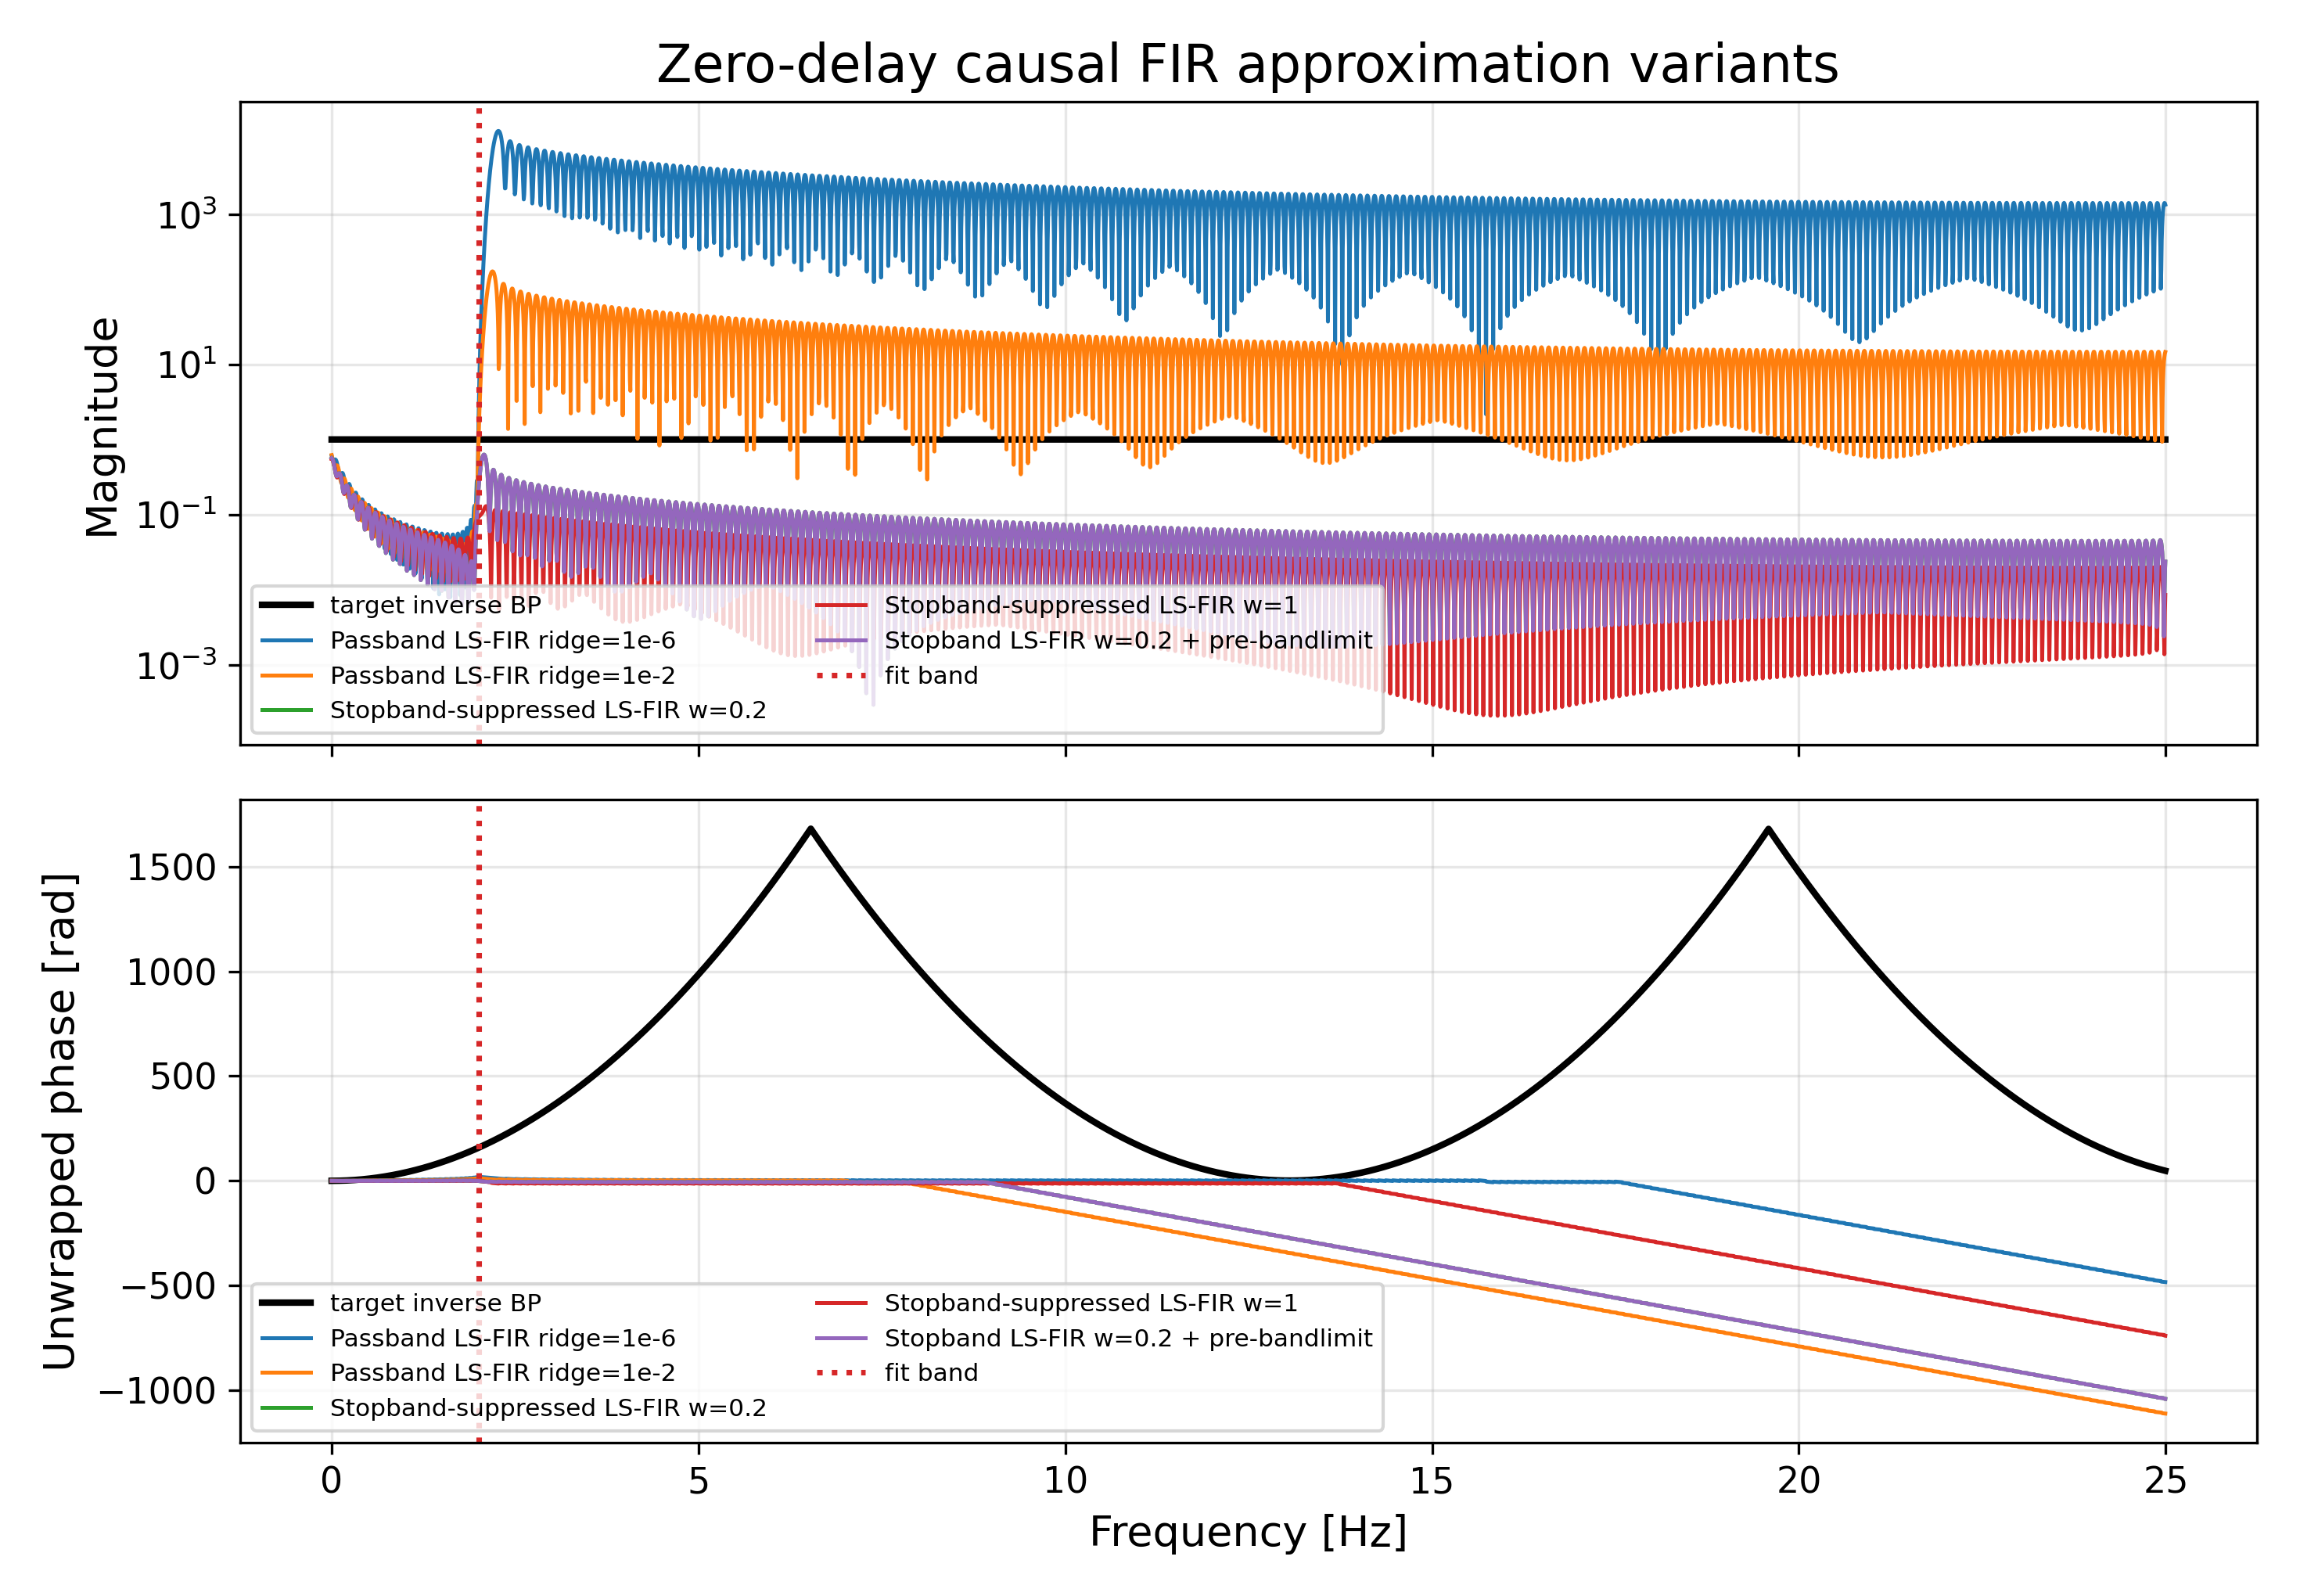

The data file committed next to this chart (first rows):
variant, label, frequency_hz, target_abs, causal_fir_abs, target_phase_rad, causal_fir_phase_rad, in_fit_band
passband_only_ridge_1e-6, Passband LS-FIR ridge=1e-6, 0.0, 1.0, 0.6083, 0.0, 0.1201, True
passband_only_ridge_1e-6, Passband LS-FIR ridge=1e-6, 0.006104, 1, 0.5748, 0.001468, 0.1315, True
passband_only_ridge_1e-6, Passband LS-FIR ridge=1e-6, 0.01221, 1, 0.5503, 0.005873, 0.1534, True
passband_only_ridge_1e-6, Passband LS-FIR ridge=1e-6, 0.01831, 1.0, 0.536, 0.01321, 0.1813, True
passband_only_ridge_1e-6, Passband LS-FIR ridge=1e-6, 0.02441, 1.0, 0.531, 0.02349, 0.2048, True
passband_only_ridge_1e-6, Passband LS-FIR ridge=1e-6, 0.03052, 1.0, 0.5325, 0.03671, 0.2177, True
passband_only_ridge_1e-6, Passband LS-FIR ridge=1e-6, 0.03662, 1.0, 0.5373, 0.05286, 0.216, True
passband_only_ridge_1e-6, Passband LS-FIR ridge=1e-6, 0.04272, 1.0, 0.542, 0.07195, 0.1991, True
passband_only_ridge_1e-6, Passband LS-FIR ridge=1e-6, 0.04883, 1, 0.543, 0.09397, 0.1694, True
passband_only_ridge_1e-6, Passband LS-FIR ridge=1e-6, 0.05493, 1.0, 0.5383, 0.1189, 0.1305, True
passband_only_ridge_1e-6, Passband LS-FIR ridge=1e-6, 0.06104, 1.0, 0.5265, 0.1468, 0.08659, True
passband_only_ridge_1e-6, Passband LS-FIR ridge=1e-6, 0.06714, 1, 0.5074, 0.1777, 0.04175, True
passband_only_ridge_1e-6, Passband LS-FIR ridge=1e-6, 0.07324, 1, 0.4816, 0.2114, 0.002408, True
passband_only_ridge_1e-6, Passband LS-FIR ridge=1e-6, 0.07935, 1, 0.4505, 0.2481, -0.02676, True
passband_only_ridge_1e-6, Passband LS-FIR ridge=1e-6, 0.08545, 1.0, 0.4173, 0.2878, -0.04009, True
passband_only_ridge_1e-6, Passband LS-FIR ridge=1e-6, 0.09155, 1, 0.3845, 0.3304, -0.03239, True
passband_only_ridge_1e-6, Passband LS-FIR ridge=1e-6, 0.09766, 1, 0.3564, 0.3759, -0.0004282, True
passband_only_ridge_1e-6, Passband LS-FIR ridge=1e-6, 0.1038, 1.0, 0.3355, 0.4243, 0.05407, True
passband_only_ridge_1e-6, Passband LS-FIR ridge=1e-6, 0.1099, 1.0, 0.3247, 0.4757, 0.1183, True
passband_only_ridge_1e-6, Passband LS-FIR ridge=1e-6, 0.116, 1, 0.3242, 0.53, 0.1799, True
passband_only_ridge_1e-6, Passband LS-FIR ridge=1e-6, 0.1221, 1.0, 0.3306, 0.5873, 0.2222, True
passband_only_ridge_1e-6, Passband LS-FIR ridge=1e-6, 0.1282, 1.0, 0.3409, 0.6475, 0.2412, True
passband_only_ridge_1e-6, Passband LS-FIR ridge=1e-6, 0.1343, 1.0, 0.351, 0.7106, 0.2355, True
passband_only_ridge_1e-6, Passband LS-FIR ridge=1e-6, 0.1404, 1.0, 0.3578, 0.7767, 0.2083, True
passband_only_ridge_1e-6, Passband LS-FIR ridge=1e-6, 0.1465, 1.0, 0.3585, 0.8457, 0.1692, True
passband_only_ridge_1e-6, Passband LS-FIR ridge=1e-6, 0.1526, 1.0, 0.3528, 0.9177, 0.1219, True
passband_only_ridge_1e-6, Passband LS-FIR ridge=1e-6, 0.1587, 1.0, 0.3401, 0.9926, 0.07328, True
passband_only_ridge_1e-6, Passband LS-FIR ridge=1e-6, 0.1648, 1.0, 0.3209, 1.07, 0.03025, True
passband_only_ridge_1e-6, Passband LS-FIR ridge=1e-6, 0.1709, 1, 0.2968, 1.151, 0.002057, True
passband_only_ridge_1e-6, Passband LS-FIR ridge=1e-6, 0.177, 1.0, 0.2702, 1.235, -0.007115, True
passband_only_ridge_1e-6, Passband LS-FIR ridge=1e-6, 0.1831, 1, 0.2439, 1.321, 0.01626, True
passband_only_ridge_1e-6, Passband LS-FIR ridge=1e-6, 0.1892, 1, 0.2213, 1.411, 0.07828, True
passband_only_ridge_1e-6, Passband LS-FIR ridge=1e-6, 0.1953, 1.0, 0.2076, 1.504, 0.1709, True
passband_only_ridge_1e-6, Passband LS-FIR ridge=1e-6, 0.2014, 1, 0.2032, 1.599, 0.2791, True
passband_only_ridge_1e-6, Passband LS-FIR ridge=1e-6, 0.2075, 1.0, 0.2086, 1.697, 0.3713, True
passband_only_ridge_1e-6, Passband LS-FIR ridge=1e-6, 0.2136, 1, 0.2202, 1.799, 0.4281, True
passband_only_ridge_1e-6, Passband LS-FIR ridge=1e-6, 0.2197, 1.0, 0.234, 1.903, 0.4458, True
passband_only_ridge_1e-6, Passband LS-FIR ridge=1e-6, 0.2258, 1.0, 0.2461, 2.01, 0.4318, True
passband_only_ridge_1e-6, Passband LS-FIR ridge=1e-6, 0.2319, 1.0, 0.2537, 2.12, 0.3958, True
passband_only_ridge_1e-6, Passband LS-FIR ridge=1e-6, 0.238, 1.0, 0.2562, 2.233, 0.3429, True
passband_only_ridge_1e-6, Passband LS-FIR ridge=1e-6, 0.2441, 1.0, 0.251, 2.349, 0.2838, True
passband_only_ridge_1e-6, Passband LS-FIR ridge=1e-6, 0.2502, 1.0, 0.2404, 2.468, 0.2274, True
passband_only_ridge_1e-6, Passband LS-FIR ridge=1e-6, 0.2563, 1.0, 0.2239, 2.59, 0.1809, True
passband_only_ridge_1e-6, Passband LS-FIR ridge=1e-6, 0.2625, 1.0, 0.2031, 2.715, 0.1508, True
passband_only_ridge_1e-6, Passband LS-FIR ridge=1e-6, 0.2686, 1.0, 0.1804, 2.843, 0.1546, True
passband_only_ridge_1e-6, Passband LS-FIR ridge=1e-6, 0.2747, 1.0, 0.159, 2.973, 0.2064, True
passband_only_ridge_1e-6, Passband LS-FIR ridge=1e-6, 0.2808, 1.0, 0.1426, 3.107, 0.3138, True
passband_only_ridge_1e-6, Passband LS-FIR ridge=1e-6, 0.2869, 1, 0.1356, -3.04, 0.4594, True
passband_only_ridge_1e-6, Passband LS-FIR ridge=1e-6, 0.293, 1.0, 0.1389, -2.9, 0.6007, True
passband_only_ridge_1e-6, Passband LS-FIR ridge=1e-6, 0.2991, 1.0, 0.1495, -2.758, 0.7014, True
passband_only_ridge_1e-6, Passband LS-FIR ridge=1e-6, 0.3052, 1.0, 0.1645, -2.612, 0.7447, True
passband_only_ridge_1e-6, Passband LS-FIR ridge=1e-6, 0.3113, 1, 0.1786, -2.464, 0.7433, True
passband_only_ridge_1e-6, Passband LS-FIR ridge=1e-6, 0.3174, 1.0, 0.1893, -2.313, 0.7025, True
passband_only_ridge_1e-6, Passband LS-FIR ridge=1e-6, 0.3235, 1.0, 0.1956, -2.159, 0.6466, True
passband_only_ridge_1e-6, Passband LS-FIR ridge=1e-6, 0.3296, 1.0, 0.1959, -2.002, 0.5785, True
passband_only_ridge_1e-6, Passband LS-FIR ridge=1e-6, 0.3357, 1, 0.1901, -1.842, 0.5077, True
passband_only_ridge_1e-6, Passband LS-FIR ridge=1e-6, 0.3418, 1.0, 0.1785, -1.679, 0.4435, True
passband_only_ridge_1e-6, Passband LS-FIR ridge=1e-6, 0.3479, 1, 0.1624, -1.513, 0.3947, True
passband_only_ridge_1e-6, Passband LS-FIR ridge=1e-6, 0.354, 1, 0.1432, -1.344, 0.3729, True
passband_only_ridge_1e-6, Passband LS-FIR ridge=1e-6, 0.3601, 1.0, 0.1236, -1.172, 0.4061, True
... 20,420 more rows
